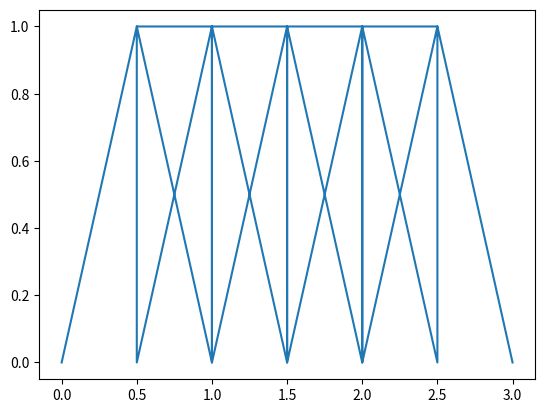

Write the Python code that produced this figure.
# -*- coding: utf-8 -*-
"""
Created on Sat Dec 30 18:52:10 2023

[redacted]
"""
import numpy as np
import matplotlib.pyplot as plt
i_list = np.linspace(0,2,5)
y_list = []
x_list_plt = []
for i in i_list:
    x_list = np.linspace(i,0.5*(2*i+1),5)
    for x in x_list:
        y = 2*x - 2*i
        print(x)
        print(y)
        y_list.append(y)
        x_list_plt.append(x)
for i in i_list:       
    x_list2 = np.linspace((2*i+1)*0.5,(2*i+2)*0.5,5)
    for x in x_list2:
        y = 2*(i+1) - 2*x
        y_list.append(y)
        x_list_plt.append(x)
plt.plot(x_list_plt,y_list)